Photos from the image-classification dataset "DipteraDataset" in the GitHub repository newbruns19/instatsMLUP_Courses. Its 5 classes are: Chrysomya, Lucilia, Rhiniinae, Sarcophaga, Stomorhina.

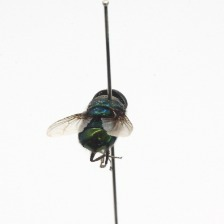
Label: Chrysomya

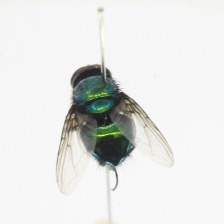
Label: Lucilia

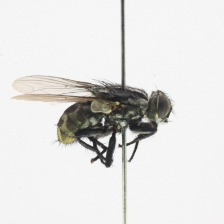
Label: Sarcophaga

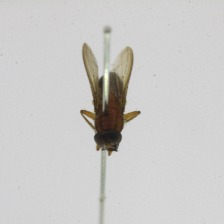
Label: Stomorhina

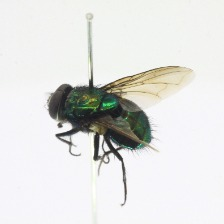
Label: Rhiniinae

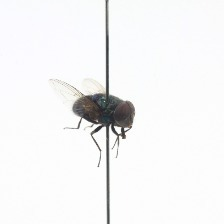
Label: Chrysomya
